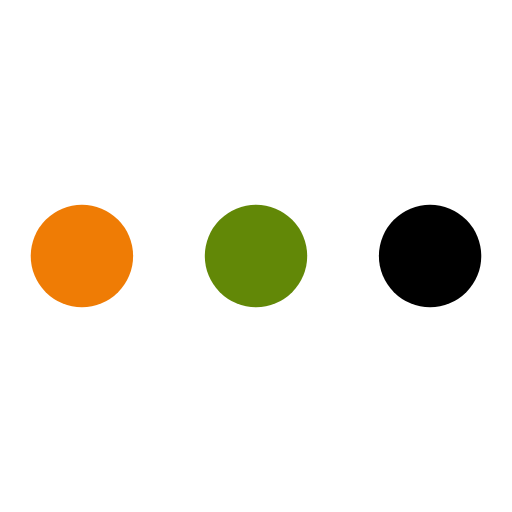
t = 0.00 s
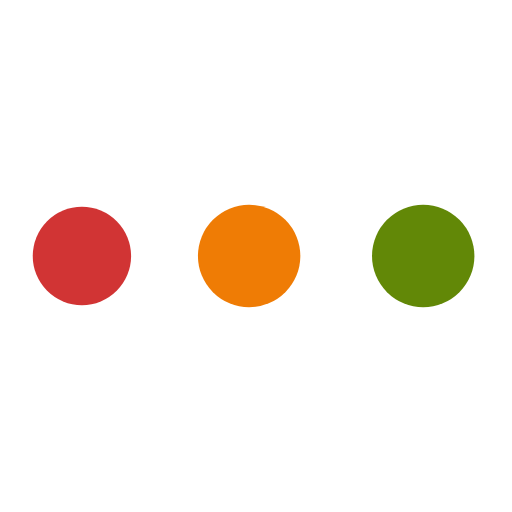
t = 0.19 s
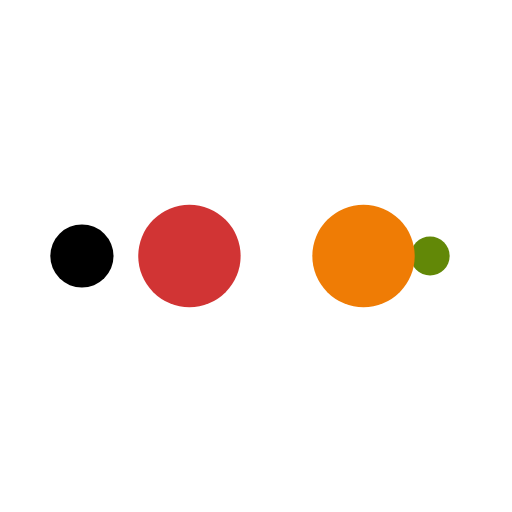
t = 0.31 s
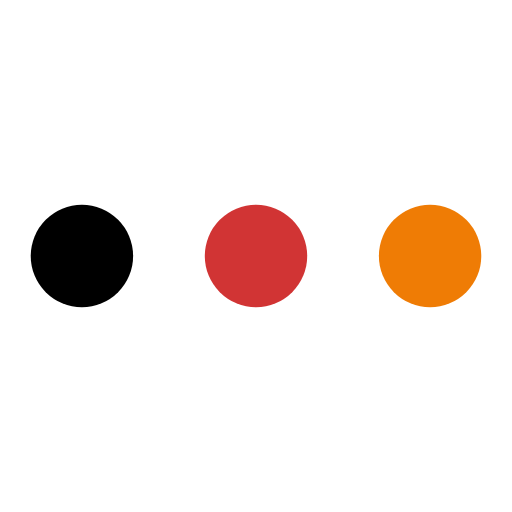
t = 0.50 s
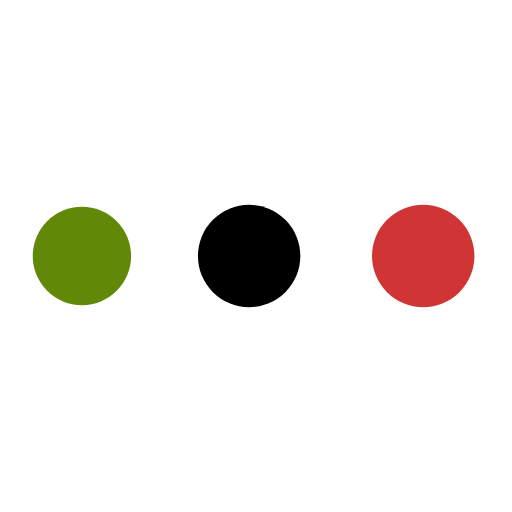
t = 0.69 s
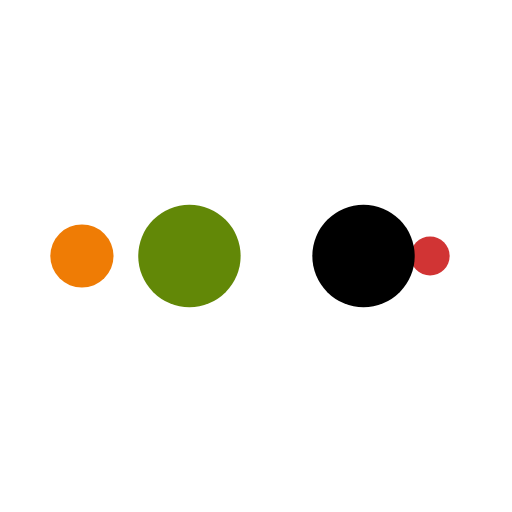
t = 0.81 s

The animated SVG that drew these frames (rendered in a browser with its animation timeline set to each time). Animation: 10 SMIL elements (animate=10); one cycle of 1.00 s, repeats indefinitely.

<svg xmlns="http://www.w3.org/2000/svg" viewBox="0 0 100 100" preserveAspectRatio="xMidYMid" width="116" height="116" style="shape-rendering: auto; display: block; background: rgb(255, 255, 255);" xmlns:xlink="http://www.w3.org/1999/xlink"><g><circle fill="#000000" r="10" cy="50" cx="84">
    <animate begin="0s" keySplines="0 0.5 0.5 1" values="10;0" keyTimes="0;1" calcMode="spline" dur="0.25s" repeatCount="indefinite" attributeName="r"></animate>
    <animate begin="0s" values="#000000;#628807;#ef7c05;#d13434;#000000" keyTimes="0;0.25;0.5;0.75;1" calcMode="discrete" dur="1s" repeatCount="indefinite" attributeName="fill"></animate>
</circle><circle fill="#000000" r="10" cy="50" cx="16">
  <animate begin="0s" keySplines="0 0.5 0.5 1;0 0.5 0.5 1;0 0.5 0.5 1;0 0.5 0.5 1" values="0;0;10;10;10" keyTimes="0;0.25;0.5;0.75;1" calcMode="spline" dur="1s" repeatCount="indefinite" attributeName="r"></animate>
  <animate begin="0s" keySplines="0 0.5 0.5 1;0 0.5 0.5 1;0 0.5 0.5 1;0 0.5 0.5 1" values="16;16;16;50;84" keyTimes="0;0.25;0.5;0.75;1" calcMode="spline" dur="1s" repeatCount="indefinite" attributeName="cx"></animate>
</circle><circle fill="#d13434" r="10" cy="50" cx="50">
  <animate begin="-0.25s" keySplines="0 0.5 0.5 1;0 0.5 0.5 1;0 0.5 0.5 1;0 0.5 0.5 1" values="0;0;10;10;10" keyTimes="0;0.25;0.5;0.75;1" calcMode="spline" dur="1s" repeatCount="indefinite" attributeName="r"></animate>
  <animate begin="-0.25s" keySplines="0 0.5 0.5 1;0 0.5 0.5 1;0 0.5 0.5 1;0 0.5 0.5 1" values="16;16;16;50;84" keyTimes="0;0.25;0.5;0.75;1" calcMode="spline" dur="1s" repeatCount="indefinite" attributeName="cx"></animate>
</circle><circle fill="#ef7c05" r="10" cy="50" cx="84">
  <animate begin="-0.5s" keySplines="0 0.5 0.5 1;0 0.5 0.5 1;0 0.5 0.5 1;0 0.5 0.5 1" values="0;0;10;10;10" keyTimes="0;0.25;0.5;0.75;1" calcMode="spline" dur="1s" repeatCount="indefinite" attributeName="r"></animate>
  <animate begin="-0.5s" keySplines="0 0.5 0.5 1;0 0.5 0.5 1;0 0.5 0.5 1;0 0.5 0.5 1" values="16;16;16;50;84" keyTimes="0;0.25;0.5;0.75;1" calcMode="spline" dur="1s" repeatCount="indefinite" attributeName="cx"></animate>
</circle><circle fill="#628807" r="10" cy="50" cx="16">
  <animate begin="-0.75s" keySplines="0 0.5 0.5 1;0 0.5 0.5 1;0 0.5 0.5 1;0 0.5 0.5 1" values="0;0;10;10;10" keyTimes="0;0.25;0.5;0.75;1" calcMode="spline" dur="1s" repeatCount="indefinite" attributeName="r"></animate>
  <animate begin="-0.75s" keySplines="0 0.5 0.5 1;0 0.5 0.5 1;0 0.5 0.5 1;0 0.5 0.5 1" values="16;16;16;50;84" keyTimes="0;0.25;0.5;0.75;1" calcMode="spline" dur="1s" repeatCount="indefinite" attributeName="cx"></animate>
</circle><g></g></g><!-- [ldio] generated by https://loading.io --></svg>